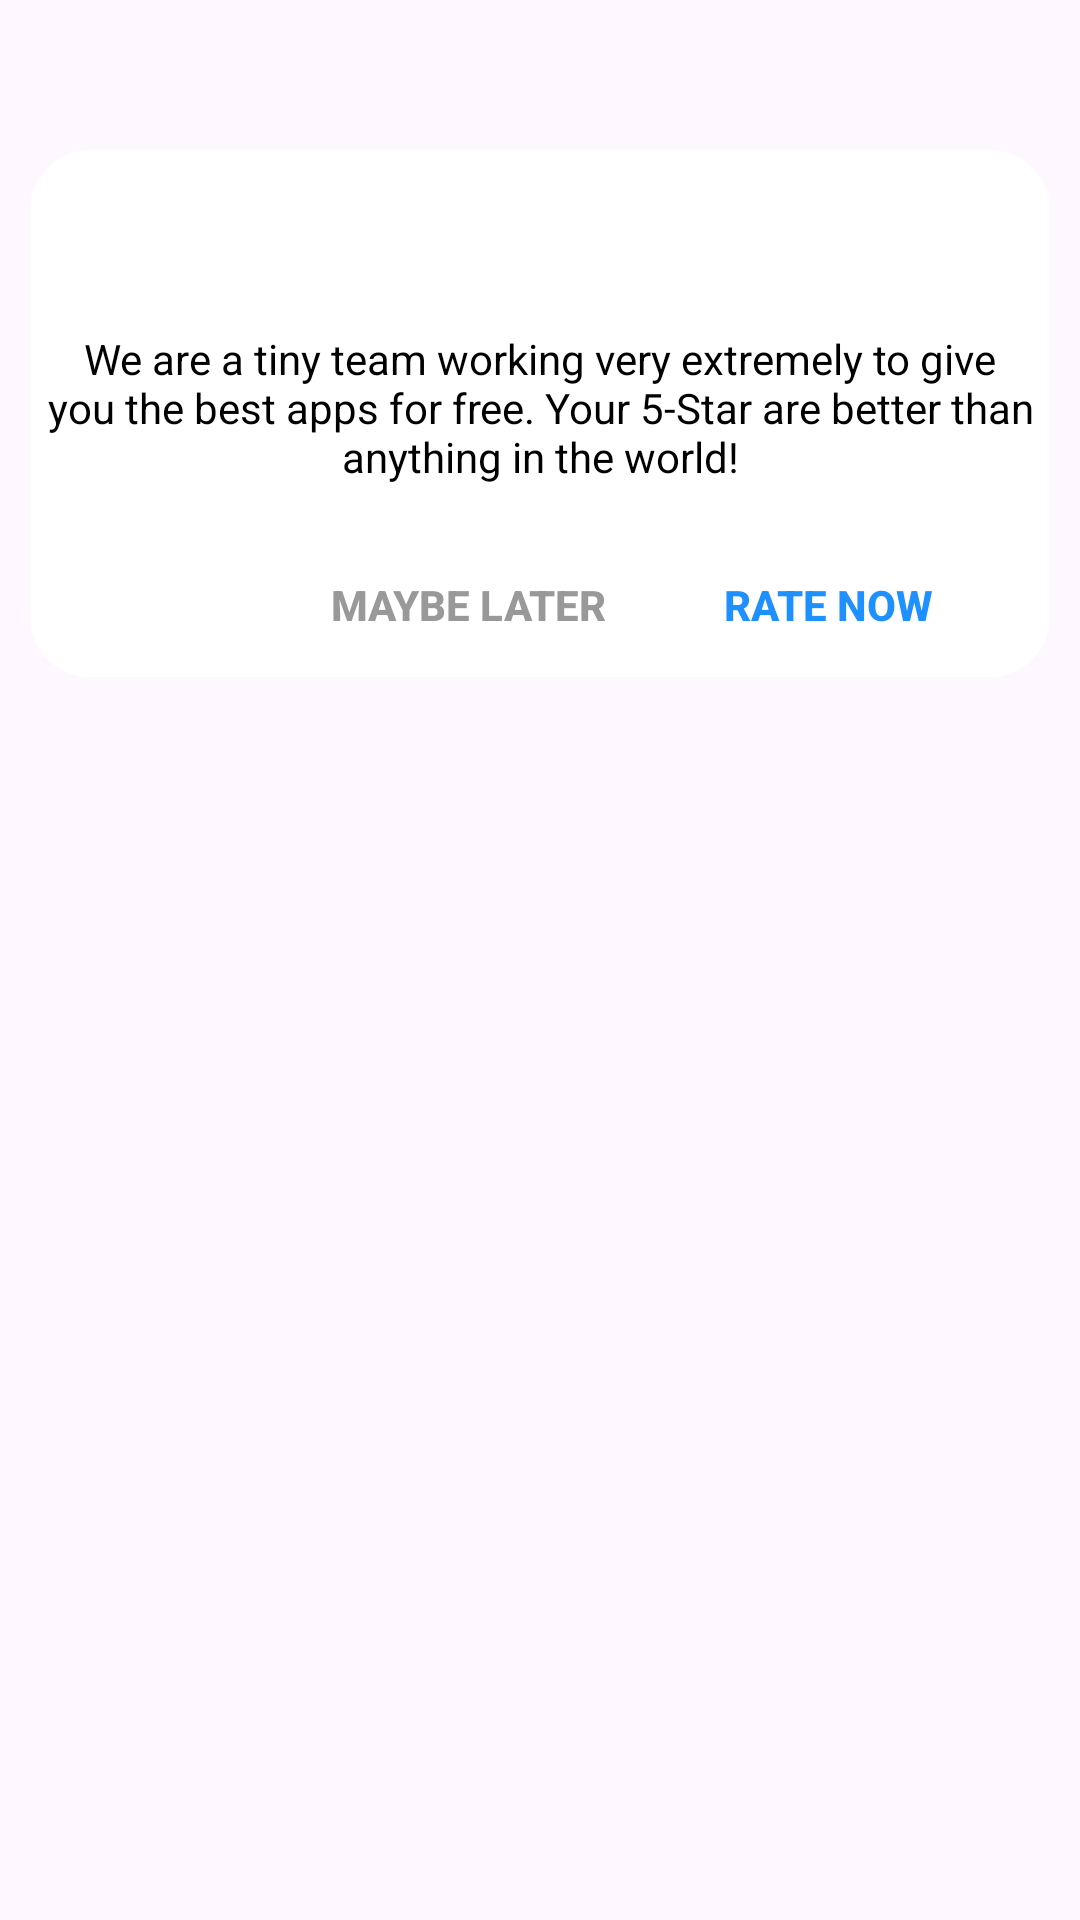

Layout XML and referenced resources for this Android screen:
<!-- AndroidManifest.xml: application theme Theme.AllDocumentReader -->
<!-- res/layout/dialog_rate_us.xml -->
<?xml version="1.0" encoding="utf-8"?>
<androidx.constraintlayout.widget.ConstraintLayout xmlns:android="http://schemas.android.com/apk/res/android"
    xmlns:app="http://schemas.android.com/apk/res-auto"
    android:layout_width="match_parent"
    android:layout_height="match_parent">

    <ImageView
        android:id="@+id/iv_rate_app"
        android:layout_width="100dp"
        android:layout_height="100dp"
        android:elevation="10dp"
        android:src="@drawable/img_rate_app"
        app:layout_constraintEnd_toEndOf="parent"
        app:layout_constraintStart_toStartOf="parent"
        app:layout_constraintTop_toTopOf="parent" />

    <androidx.constraintlayout.widget.Guideline
        android:id="@+id/gl_1"
        android:layout_width="wrap_content"
        android:layout_height="wrap_content"
        android:orientation="horizontal"
        app:layout_constraintGuide_begin="50dp" />

    <androidx.constraintlayout.widget.ConstraintLayout
        android:layout_width="match_parent"
        android:layout_height="wrap_content"
        android:layout_marginStart="10dp"
        android:layout_marginEnd="10dp"
        android:background="@drawable/shape_dialog_theme_mode"
        app:layout_constraintTop_toTopOf="@id/gl_1">

        <androidx.constraintlayout.widget.Guideline
            android:id="@+id/gl_2"
            android:layout_width="wrap_content"
            android:layout_height="wrap_content"
            android:orientation="horizontal"
            app:layout_constraintGuide_begin="50dp" />

        <TextView
            android:id="@+id/tv_rate_text"
            android:layout_width="match_parent"
            android:layout_height="wrap_content"
            android:layout_marginTop="10dp"
            android:gravity="center"
            android:textColor="@color/dialog_text_color"
            android:text="@string/rate_text"
            app:layout_constraintTop_toBottomOf="@id/gl_2" />

        <RatingBar
            android:id="@+id/rb_rate_us"
            android:layout_width="wrap_content"
            android:layout_height="wrap_content"
            android:layout_margin="16dp"
            android:clickable="true"
            android:focusable="true"
            android:isIndicator="false"
            android:numStars="5"
            android:progressDrawable="@drawable/selector_rating"
            android:rating="0"
            android:scaleX="2"
            android:scaleY="2"
            android:stepSize="1.0"
            android:translationY="30dp"
            app:layout_constraintEnd_toEndOf="@id/tv_rate_text"
            app:layout_constraintStart_toStartOf="@id/tv_rate_text"
            app:layout_constraintTop_toBottomOf="@id/tv_rate_text" />

        <android.widget.Button
            android:id="@+id/btn_maybe_later"
            android:layout_width="wrap_content"
            android:layout_height="wrap_content"
            android:layout_marginEnd="30dp"
            android:background="#00000000"
            android:text="@string/maybe_later"
            android:textColor="@color/grey"
            android:textStyle="bold"
            app:layout_constraintEnd_toStartOf="@id/btn_rate_now"
            app:layout_constraintTop_toBottomOf="@id/rb_rate_us" />

        <android.widget.Button
            android:id="@+id/btn_rate_now"
            android:layout_width="wrap_content"
            android:layout_height="wrap_content"
            android:layout_marginEnd="30dp"
            android:background="#00000000"
            android:text="@string/rate_now"
            android:textColor="@color/sky_blue"
            android:textStyle="bold"
            app:layout_constraintEnd_toEndOf="parent"
            app:layout_constraintTop_toBottomOf="@id/rb_rate_us" />


    </androidx.constraintlayout.widget.ConstraintLayout>


</androidx.constraintlayout.widget.ConstraintLayout>
<!-- resources referenced by this layout -->
<resources>
  <color name="dialog_text_color">#000000</color>
  <color name="grey">#999999</color>
  <color name="sky_blue">#1E90FF</color>
  <!-- drawable shape_dialog_theme_mode (drawable) -->
  <?xml version="1.0" encoding="utf-8"?>
  <shape xmlns:android="http://schemas.android.com/apk/res/android">
      <corners android:radius="20dp"/>
      <solid android:color="@color/dialog_background_color"/>
  </shape>
  <string name="maybe_later">MAYBE LATER</string>
  <string name="rate_now">RATE NOW</string>
  <string name="rate_text">We are a tiny team working very extremely to give you the best apps for free. Your 5-Star are better than anything in the world!</string>
  <style name="Theme.AllDocumentReader" parent="Base.Theme.AllDocumentReader" />
  <color name="dialog_background_color">#ffffff</color>
  <style name="Base.Theme.AllDocumentReader" parent="Theme.Material3.DayNight.NoActionBar">
          
          <item name="colorPrimary">@color/sky_blue</item>
      </style>
</resources>
